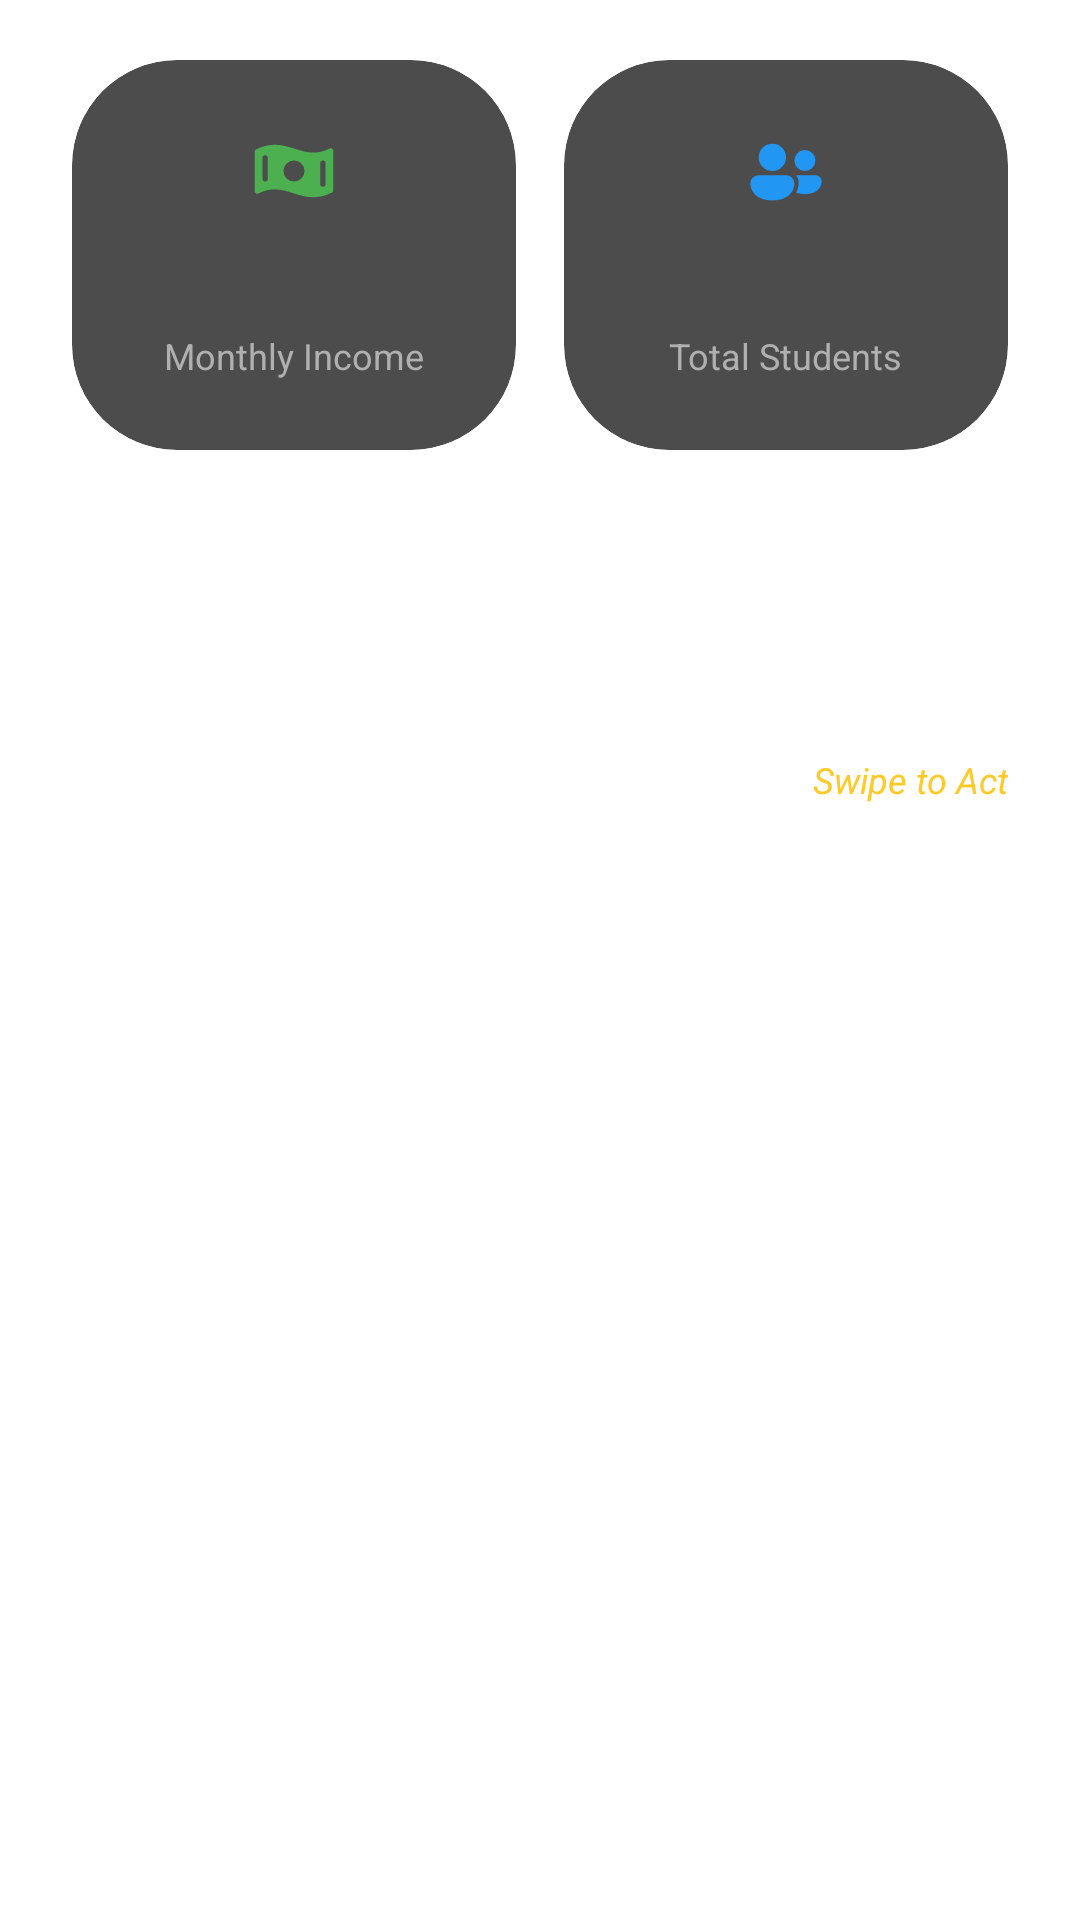

Reconstruct the res/layout file that produces this screen, plus the resources it refers to.
<!-- AndroidManifest.xml: application theme Theme.Tutrnav -->
<!-- res/layout/fragment_teacher_dashboard.xml -->
<?xml version="1.0" encoding="utf-8"?>
<androidx.core.widget.NestedScrollView xmlns:android="http://schemas.android.com/apk/res/android"
    xmlns:app="http://schemas.android.com/apk/res-auto"
    xmlns:tools="http://schemas.android.com/tools"
    android:layout_width="match_parent"
    android:layout_height="match_parent"
    android:background="@android:color/transparent"
    android:clipToPadding="false"
    android:fillViewport="true"
    android:paddingBottom="120dp">

    <LinearLayout
        android:layout_width="match_parent"
        android:layout_height="wrap_content"
        android:orientation="vertical"
        android:paddingHorizontal="24dp"
        android:paddingTop="20dp">

        

        <LinearLayout
            android:layout_width="match_parent"
            android:layout_height="wrap_content"
            android:baselineAligned="false"
            android:orientation="horizontal">

            
            <androidx.cardview.widget.CardView
                android:layout_width="0dp"
                android:layout_height="130dp"
                android:layout_marginEnd="8dp"
                android:layout_weight="1"
                app:cardBackgroundColor="#B3000000"
                app:cardCornerRadius="35dp"
                app:cardElevation="0dp">

                <LinearLayout
                    android:layout_width="match_parent"
                    android:layout_height="match_parent"
                    android:gravity="center"
                    android:orientation="vertical"
                    android:padding="16dp">

                    <ImageView
                        android:layout_width="28dp"
                        android:layout_height="28dp"
                        android:src="@drawable/ic_money"
                        app:tint="#4CAF50" />

                    <TextView
                        android:id="@+id/tvTotalEarnings"
                        android:layout_width="wrap_content"
                        android:layout_height="wrap_content"
                        android:layout_marginTop="8dp"
                        tools:text="₹12,000"
                        android:textColor="#FFFFFF"
                        android:textSize="22sp"
                        android:textStyle="bold" />

                    <TextView
                        android:layout_width="wrap_content"
                        android:layout_height="wrap_content"
                        android:text="Monthly Income"
                        android:textColor="#B0B0B0"
                        android:textSize="12sp"
                        android:layout_marginTop="2dp"/>
                </LinearLayout>
            </androidx.cardview.widget.CardView>

            
            <androidx.cardview.widget.CardView
                android:layout_width="0dp"
                android:layout_height="130dp"
                android:layout_marginStart="8dp"
                android:layout_weight="1"
                app:cardBackgroundColor="#B3000000"
                app:cardCornerRadius="35dp"
                app:cardElevation="0dp">

                <LinearLayout
                    android:layout_width="match_parent"
                    android:layout_height="match_parent"
                    android:gravity="center"
                    android:orientation="vertical"
                    android:padding="16dp">

                    <ImageView
                        android:layout_width="28dp"
                        android:layout_height="28dp"
                        android:src="@drawable/ic_people"
                        app:tint="#2196F3" />

                    <TextView
                        android:id="@+id/tvActiveStudents"
                        android:layout_width="wrap_content"
                        android:layout_height="wrap_content"
                        android:layout_marginTop="8dp"
                        tools:text="45"
                        android:textColor="#FFFFFF"
                        android:textSize="22sp"
                        android:textStyle="bold" />

                    <TextView
                        android:layout_width="wrap_content"
                        android:layout_height="wrap_content"
                        android:text="Total Students"
                        android:textColor="#B0B0B0"
                        android:textSize="12sp"
                        android:layout_marginTop="2dp"/>
                </LinearLayout>
            </androidx.cardview.widget.CardView>
        </LinearLayout>

        
        <TextView
            android:layout_width="wrap_content"
            android:layout_height="wrap_content"
            android:layout_marginTop="30dp"
            android:layout_marginBottom="16dp"
            android:text="Today's Classes"
            android:textColor="#FFFFFF"
            android:textSize="22sp"
            android:textStyle="bold" />

        <LinearLayout
            android:id="@+id/emptyClassesView"
            android:layout_width="match_parent"
            android:layout_height="100dp"
            android:background="@drawable/bg_container"
            android:gravity="center"
            android:orientation="vertical"
            android:visibility="gone">
            <TextView
                android:layout_width="wrap_content"
                android:layout_height="wrap_content"
                android:text="No classes scheduled for today."
                android:textColor="#80FFFFFF" />
        </LinearLayout>

        <androidx.recyclerview.widget.RecyclerView
            android:id="@+id/rvTodayClasses"
            android:layout_width="match_parent"
            android:layout_height="wrap_content"
            android:nestedScrollingEnabled="false"
            tools:listitem="@layout/item_teacher_dashboard_class_mini" />

        
        <LinearLayout
            android:layout_width="match_parent"
            android:layout_height="wrap_content"
            android:layout_marginTop="20dp"
            android:layout_marginBottom="16dp"
            android:gravity="center_vertical"
            android:orientation="horizontal">

            <TextView
                android:layout_width="0dp"
                android:layout_height="wrap_content"
                android:layout_weight="1"
                android:text="Requests"
                android:textColor="#FFFFFF"
                android:textSize="22sp"
                android:textStyle="bold" />

            <TextView
                android:layout_width="wrap_content"
                android:layout_height="wrap_content"
                android:text="Swipe to Act"
                android:textColor="#FFCA28"
                android:textSize="12sp"
                android:textStyle="italic" />
        </LinearLayout>

        <LinearLayout
            android:id="@+id/emptyStateView"
            android:layout_width="match_parent"
            android:layout_height="100dp"
            android:background="@drawable/bg_container"
            android:gravity="center"
            android:orientation="vertical"
            android:visibility="gone">

            <ImageView
                android:layout_width="32dp"
                android:layout_height="32dp"
                android:src="@android:drawable/checkbox_on_background"
                app:tint="#80FFFFFF"/>
            <TextView
                android:layout_width="wrap_content"
                android:layout_height="wrap_content"
                android:layout_marginTop="8dp"
                android:text="Inbox Zero! You're all caught up."
                android:textColor="#80FFFFFF" />
        </LinearLayout>

        <androidx.recyclerview.widget.RecyclerView
            android:id="@+id/rvRequests"
            android:layout_width="match_parent"
            android:layout_height="wrap_content"
            android:nestedScrollingEnabled="false"
            tools:listitem="@layout/item_teacher_dashboard_request_row" />

    </LinearLayout>
</androidx.core.widget.NestedScrollView>
<!-- res/layout/item_teacher_dashboard_class_mini.xml (included above) -->
<?xml version="1.0" encoding="utf-8"?>
<androidx.cardview.widget.CardView xmlns:android="http://schemas.android.com/apk/res/android"
    xmlns:app="http://schemas.android.com/apk/res-auto"
    xmlns:tools="http://schemas.android.com/tools"
    android:layout_width="match_parent"
    android:layout_height="wrap_content"
    android:layout_marginBottom="12dp"
    app:cardBackgroundColor="#B3000000"
    app:cardCornerRadius="35dp"
    app:cardElevation="0dp">

    <androidx.constraintlayout.widget.ConstraintLayout
        android:layout_width="match_parent"
        android:layout_height="wrap_content"
        android:paddingHorizontal="24dp"
        android:paddingVertical="20dp">

        

        
        <TextView
            android:id="@+id/tvMiniTitle"
            android:layout_width="0dp"
            android:layout_height="wrap_content"
            android:layout_marginEnd="16dp"
            android:ellipsize="end"
            android:maxLines="1"
            tools:text="Physics Masterclass"
            android:textColor="#FFFFFF"
            android:textSize="18sp"
            android:textStyle="bold"
            app:layout_constraintEnd_toStartOf="@+id/tvMiniTime"
            app:layout_constraintStart_toStartOf="parent"
            app:layout_constraintTop_toTopOf="parent" />

        
        <TextView
            android:id="@+id/tvMiniTime"
            android:layout_width="wrap_content"
            android:layout_height="wrap_content"
            tools:text="04:00 PM"
            android:textColor="#FFCA28"
            android:textSize="14sp"
            android:textStyle="bold"
            app:layout_constraintEnd_toEndOf="parent"
            app:layout_constraintTop_toTopOf="parent" />

        

        
        <TextView
            android:id="@+id/tvMiniTags"
            android:layout_width="0dp"
            android:layout_height="wrap_content"
            android:layout_marginTop="8dp"
            android:layout_marginEnd="16dp"
            android:ellipsize="end"
            android:maxLines="1"
            tools:text="Science • 11th Grade"
            android:textColor="#B0B0B0"
            android:textSize="13sp"
            app:layout_constraintEnd_toStartOf="@+id/layoutMiniStudents"
            app:layout_constraintStart_toStartOf="parent"
            app:layout_constraintTop_toBottomOf="@id/tvMiniTitle" />

        
        <LinearLayout
            android:id="@+id/layoutMiniStudents"
            android:layout_width="wrap_content"
            android:layout_height="wrap_content"
            android:gravity="center_vertical"
            android:orientation="horizontal"
            app:layout_constraintBottom_toBottomOf="@+id/tvMiniTags"
            app:layout_constraintEnd_toEndOf="parent"
            app:layout_constraintTop_toTopOf="@+id/tvMiniTags">

            <ImageView
                android:id="@+id/iconStudents"
                android:layout_width="16dp"
                android:layout_height="16dp"
                android:src="@drawable/ic_people"
                app:tint="#FFFFFF" />

            <TextView
                android:id="@+id/tvMiniStudents"
                android:layout_width="wrap_content"
                android:layout_height="wrap_content"
                android:layout_marginStart="6dp"
                tools:text="14"
                android:textColor="#FFFFFF"
                android:textSize="14sp"
                android:textStyle="bold" />

            <TextView
                android:layout_width="wrap_content"
                android:layout_height="wrap_content"
                android:layout_marginStart="2dp"
                android:text="Students"
                android:textColor="#B0B0B0"
                android:textSize="12sp" />
        </LinearLayout>

    </androidx.constraintlayout.widget.ConstraintLayout>
</androidx.cardview.widget.CardView>
<!-- res/layout/item_teacher_dashboard_request_row.xml (included above) -->
<?xml version="1.0" encoding="utf-8"?>
<androidx.cardview.widget.CardView xmlns:android="http://schemas.android.com/apk/res/android"
    xmlns:app="http://schemas.android.com/apk/res-auto"
    android:layout_width="match_parent"
    android:layout_height="wrap_content"
    android:layout_marginBottom="10dp"
    app:cardBackgroundColor="#B3000000"
    app:cardCornerRadius="35dp"
    app:cardElevation="0dp">

    <androidx.constraintlayout.widget.ConstraintLayout
        android:layout_width="match_parent"
        android:layout_height="wrap_content"
        android:padding="15dp">

        <ImageView


            android:id="@+id/imgStudent"
            android:layout_width="50dp"
            android:layout_height="50dp"
            android:src="@mipmap/ic_launcher"

            app:layout_constraintStart_toStartOf="parent"
            app:layout_constraintTop_toTopOf="parent"
            />

        <TextView
            android:id="@+id/tvStudentName"
            android:layout_width="wrap_content"
            android:layout_height="wrap_content"
            android:text="Student Name"
            android:textColor="#FFFFFF"
            android:textStyle="bold"
            android:textSize="16sp"
            android:layout_marginStart="10dp"
            app:layout_constraintStart_toEndOf="@id/imgStudent"
            app:layout_constraintTop_toTopOf="@id/imgStudent" />

        <TextView
            android:id="@+id/tvRequestClass"
            android:layout_width="wrap_content"
            android:layout_height="wrap_content"
            android:text="Wants to join: Physics"
            android:textColor="#FFFFFFFF"
            android:textSize="14sp"
            android:layout_marginStart="10dp"
            app:layout_constraintStart_toEndOf="@id/imgStudent"
            app:layout_constraintTop_toBottomOf="@id/tvStudentName" />

        <LinearLayout
            android:layout_width="0dp"
            android:layout_height="wrap_content"
            android:orientation="horizontal"
            android:layout_marginTop="10dp"
            app:layout_constraintStart_toStartOf="parent"
            app:layout_constraintEnd_toEndOf="parent"
            app:layout_constraintTop_toBottomOf="@id/imgStudent">

            <com.google.android.material.button.MaterialButton
                android:id="@+id/btnDecline"
                android:layout_width="0dp"
                android:layout_height="40dp"
                android:layout_weight="1"
                android:layout_marginEnd="5dp"
                android:text="Decline"
                android:backgroundTint="#D32F2F"
                android:textSize="12sp"
                app:cornerRadius="35dp"/>

            <com.google.android.material.button.MaterialButton
                android:id="@+id/btnApprove"
                android:layout_width="0dp"
                android:layout_height="40dp"
                android:layout_weight="1"
                android:layout_marginStart="5dp"
                android:text="Approve"
                android:backgroundTint="#388E3C"
                android:textSize="12sp"
                app:cornerRadius="35dp"/>
        </LinearLayout>
    </androidx.constraintlayout.widget.ConstraintLayout>
</androidx.cardview.widget.CardView>
<!-- resources referenced by this layout -->
<resources>
  <!-- drawable bg_container (drawable) -->
  <?xml version="1.0" encoding="utf-8"?>
  <shape xmlns:android="http://schemas.android.com/apk/res/android">
      
      <solid android:color="#70000000" />
  
      
      <corners android:radius="35dp" />
  </shape>
  <!-- drawable ic_money (drawable) -->
  <?xml version="1.0" encoding="utf-8"?>
  <vector xmlns:android="http://schemas.android.com/apk/res/android"
      android:width="24dp"
      android:height="24dp"
      android:viewportWidth="256"
      android:viewportHeight="256">
  
      <path
          android:fillColor="#FFFFFF"
          android:pathData="M244.24 60a8 8 0 0 0-7.75-.4c-42.93 21-73.59 11.16-106 .78c-34.09-10.85-69.29-22.1-118 1.68A8 8 0 0 0 8 69.24v119.93a8 8 0 0 0 11.51 7.19c42.93-21 73.59-11.16 106.05-.78c19.24 6.15 38.84 12.42 61 12.42c17.09 0 35.73-3.72 56.91-14.06a8 8 0 0 0 4.49-7.18V66.83a8 8 0 0 0-3.72-6.83M48 152a8 8 0 0 1-16 0V88a8 8 0 0 1 16 0Zm80 8a32 32 0 1 1 32-32a32 32 0 0 1-32 32m96 8a8 8 0 0 1-16 0v-64a8 8 0 0 1 16 0Z" />
  </vector>
  <!-- drawable ic_people (drawable) -->
  <?xml version="1.0" encoding="utf-8"?>
  <vector xmlns:android="http://schemas.android.com/apk/res/android"
      android:width="24dp"
      android:height="24dp"
      android:viewportWidth="20"
      android:viewportHeight="20">
  
      <path
          android:fillColor="#FFFFFF"
          android:pathData="M6.75 10a3.25 3.25 0 1 0 0-6.5a3.25 3.25 0 0 0 0 6.5m5.687 5.145c.53.217 1.204.355 2.062.355c4 0 4-3 4-3A1.5 1.5 0 0 0 17 11h-4.628c.393.476.629 1.085.629 1.75v.356a3 3 0 0 1-.017.252a5 5 0 0 1-.546 1.787M17 7.5a2.5 2.5 0 1 1-5 0a2.5 2.5 0 0 1 5 0M1.5 13a2 2 0 0 1 2-2H10a2 2 0 0 1 2 2s0 4-5.25 4s-5.25-4-5.25-4m11.5.106l-.003.064Z"/>
  </vector>
  <!-- mipmap ic_launcher: webp bitmap (mipmap-hdpi, 3582 bytes) -->
  <style name="Theme.Tutrnav" parent="Theme.MaterialComponents.DayNight.NoActionBar">
          
          <item name="colorPrimary">#6555C0</item>
          <item name="colorPrimaryVariant">#3700B3</item>
          <item name="colorOnPrimary">#FFFFFF</item>
  
          
          <item name="colorSecondary">#FFCA28</item>
          <item name="colorSecondaryVariant">#FFB300</item>
          <item name="colorOnSecondary">#000000</item>
  
          
          <item name="android:statusBarColor">?attr/colorPrimaryVariant</item>
          
          <item name="android:windowLightStatusBar">false</item>
      </style>
</resources>
